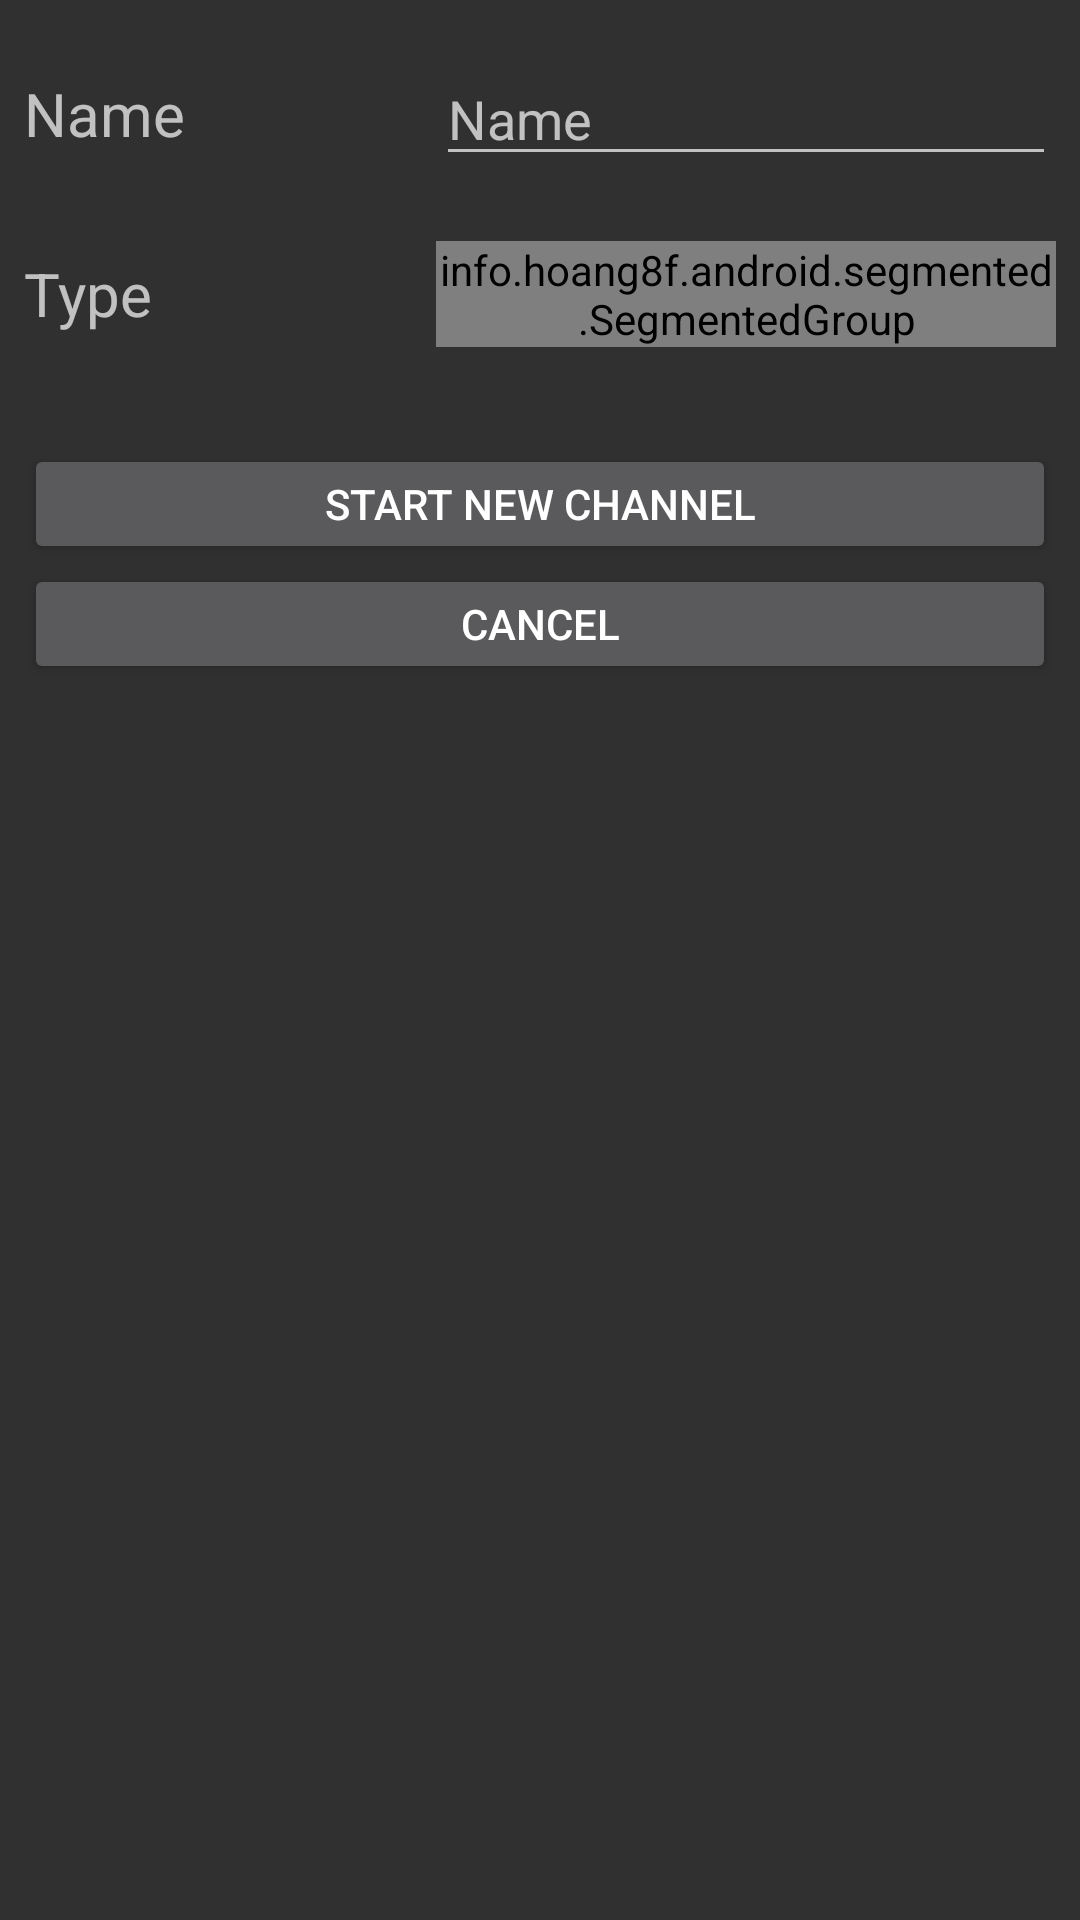

Reconstruct the res/layout file that produces this screen, plus the resources it refers to.
<!-- AndroidManifest.xml: application theme AppTheme -->
<!-- res/layout/fragment_start_counter.xml -->
<?xml version="1.0" encoding="utf-8"?>
<LinearLayout xmlns:android="http://schemas.android.com/apk/res/android"
    xmlns:tools="http://schemas.android.com/tools"
    android:layout_width="match_parent"
    android:layout_height="match_parent"
    android:paddingLeft="@dimen/activity_horizontal_margin"
    android:paddingRight="@dimen/activity_horizontal_margin"
    android:paddingTop="@dimen/activity_vertical_margin"
    android:paddingBottom="@dimen/activity_vertical_margin"
    android:orientation="vertical">

    <LinearLayout
        android:layout_width="match_parent"
        android:layout_height="60dp"
        android:gravity="center_vertical"
        >

        <TextView xmlns:android="http://schemas.android.com/apk/res/android"
            android:layout_width="0dp"
            android:layout_height="wrap_content"
            android:text="@string/Name"
            android:textSize="20sp"
            android:layout_weight="2" />

        <EditText
            android:layout_width="0dp"
            android:layout_height="wrap_content"
            android:id="@+id/nameField"
            android:hint="@string/Name"
            android:layout_weight="3" />
    </LinearLayout>

    <LinearLayout
        android:layout_width="match_parent"
        android:layout_height="60dp"
        android:gravity="center_vertical">

        <TextView xmlns:android="http://schemas.android.com/apk/res/android"
            android:layout_width="0dp"
            android:layout_height="wrap_content"
            android:text="@string/Type"
            android:textSize="20sp"
            android:layout_weight="2"
            android:gravity="center_vertical" />

        <info.hoang8f.android.segmented.SegmentedGroup
            xmlns:segmentedgroup="http://schemas.android.com/apk/res-auto"
            android:id="@+id/segmentedControl"
            android:layout_width="0dp"
            android:layout_weight="3"
            android:layout_height="wrap_content"
            android:orientation="horizontal"
            segmentedgroup:sc_border_width="1dp"
            segmentedgroup:sc_corner_radius="0dp">

            <RadioButton
                android:id="@+id/segmentedControlButton1"
                android:layout_width="0dp"
                android:layout_weight="1"
                android:layout_height="wrap_content"
                android:text="@string/Switch"
                style="@style/RadioButton" />

            <RadioButton
                android:id="@+id/segmentedControlButton2"
                android:layout_width="0dp"
                android:layout_weight="1"
                android:layout_height="wrap_content"
                android:text="@string/Slider"
                style="@style/RadioButton" />
        </info.hoang8f.android.segmented.SegmentedGroup>

    </LinearLayout>

    <Button
        android:layout_width="match_parent"
        android:layout_height="40dp"
        android:text="@string/start_counter"
        android:layout_marginTop="20dp"
        android:id="@+id/startChannelButton" />

    <Button
        android:layout_width="match_parent"
        android:layout_height="40dp"
        android:text="@string/cancel"
        android:id="@+id/cancelButton" />

</LinearLayout>
<!-- resources referenced by this layout -->
<resources>
  <dimen name="activity_horizontal_margin">8dp</dimen>
  <dimen name="activity_vertical_margin">8dp</dimen>
  <string name="Name">Name</string>
  <string name="Slider">Slider</string>
  <string name="Switch">Switch</string>
  <string name="Type">Type</string>
  <string name="cancel">Cancel</string>
  <string name="start_counter">Start new channel</string>
  <style name="AppTheme" parent="Theme.AppCompat">
  
      </style>
</resources>
